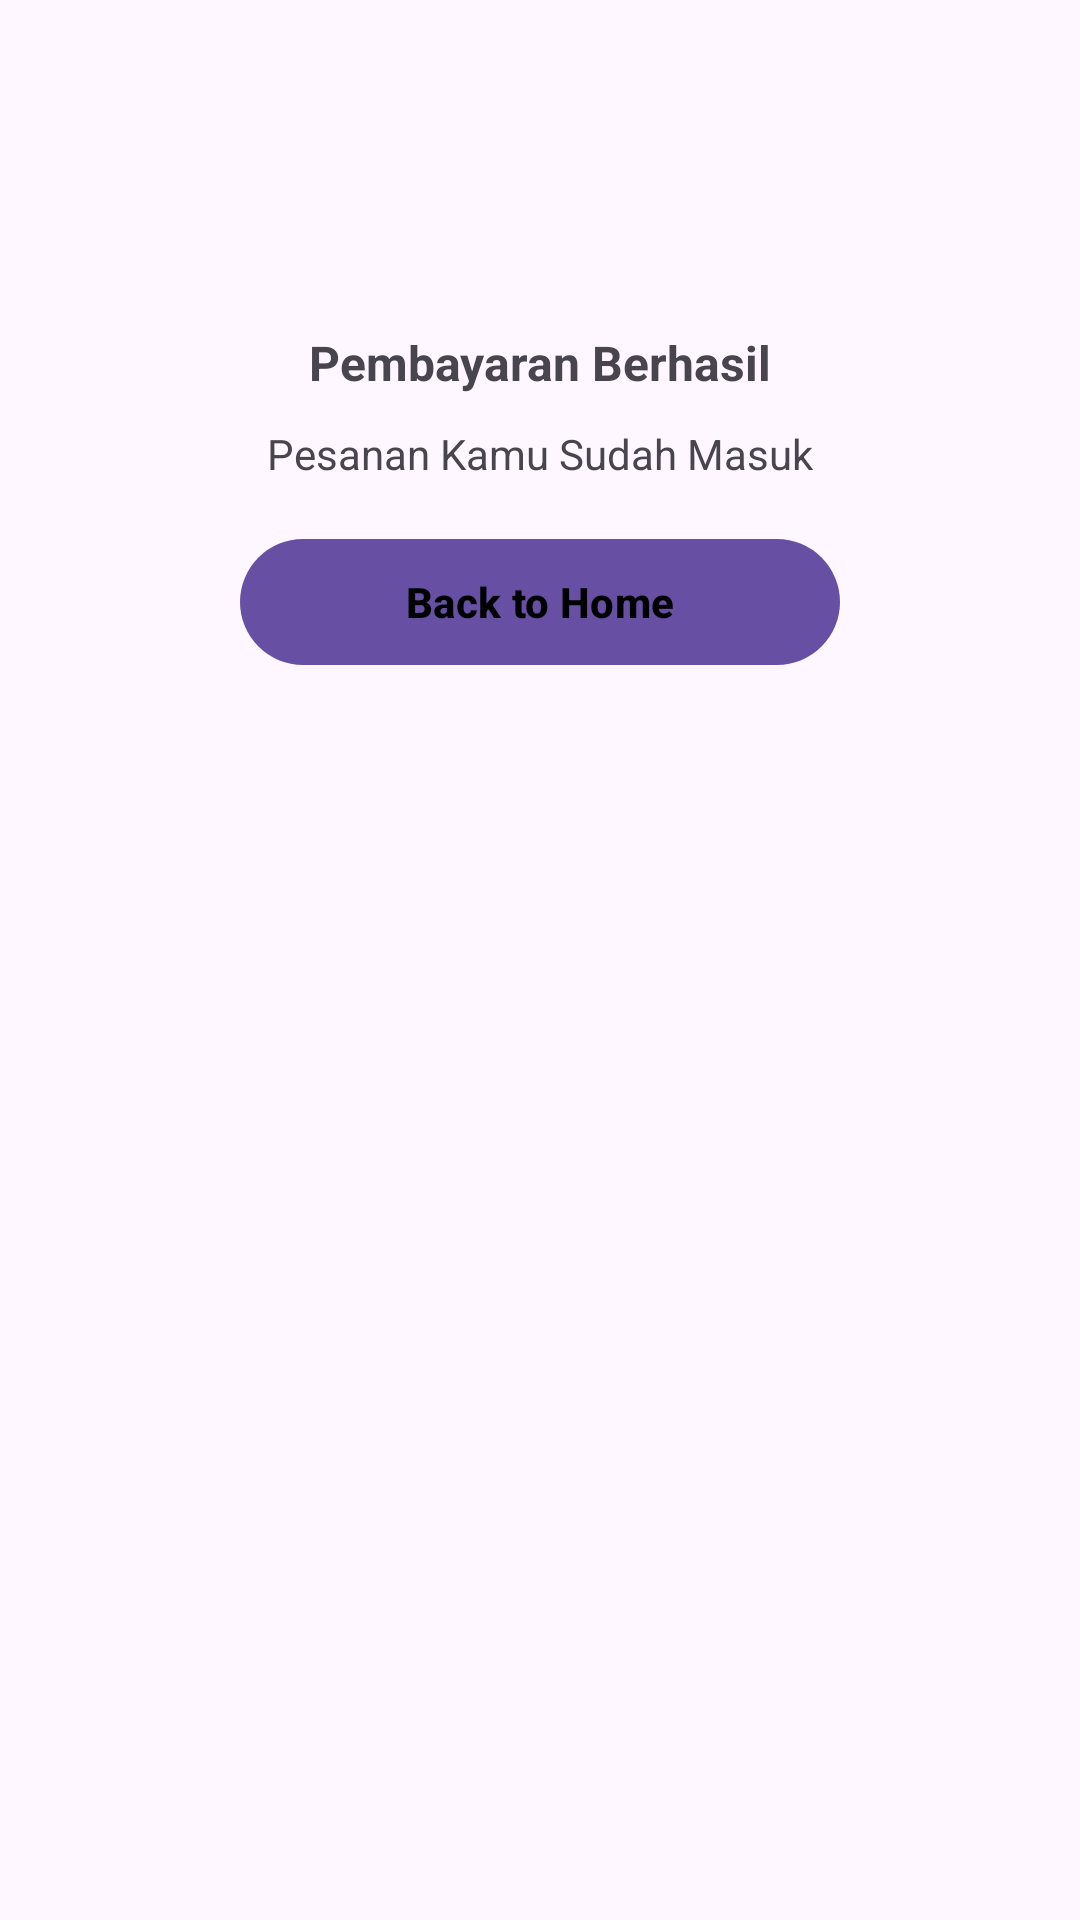

Write the Android layout XML for this screen, with the resource values it uses.
<!-- AndroidManifest.xml: application theme Theme.Challenge_4_ilyasa_adam_naufal -->
<!-- res/layout/fragment_dialog.xml -->
<?xml version="1.0" encoding="utf-8"?>
<FrameLayout xmlns:android="http://schemas.android.com/apk/res/android"
    xmlns:tools="http://schemas.android.com/tools"
    android:layout_width="match_parent"
    android:layout_height="match_parent"
    xmlns:app="http://schemas.android.com/apk/res-auto"
    tools:context=".fragment.DialogFragment">

    <androidx.constraintlayout.widget.ConstraintLayout
        android:layout_width="match_parent"
        android:layout_height="match_parent">

        <androidx.appcompat.widget.AppCompatImageView
            android:id="@+id/Iv_success"
            android:src="@drawable/baseline_check_24"
            android:layout_width="150dp"
            android:layout_height="100dp"
            app:layout_constraintStart_toStartOf="parent"
            app:layout_constraintEnd_toEndOf="parent"
            app:layout_constraintTop_toTopOf="parent" />

        <TextView
            android:id="@+id/tv_pembayaran_succes"
            android:layout_width="wrap_content"
            android:layout_height="wrap_content"
            android:text="@string/pembayaran_berhasil"
            android:textSize="16sp"
            android:textStyle="bold"
            android:layout_marginTop="10dp"
            app:layout_constraintTop_toBottomOf="@id/Iv_success"
            app:layout_constraintStart_toStartOf="parent"
            app:layout_constraintEnd_toEndOf="parent"/>

        <TextView
            android:id="@+id/tv_pesanan_diterima"
            android:layout_width="wrap_content"
            android:layout_height="wrap_content"
            android:text="@string/pesanan_kamu_sudah_masuk"
            android:textSize="14sp"
            android:layout_marginTop="10dp"
            app:layout_constraintTop_toBottomOf="@id/tv_pembayaran_succes"
            app:layout_constraintStart_toStartOf="parent"
            app:layout_constraintEnd_toEndOf="parent"/>

        <com.google.android.material.button.MaterialButton
            android:id="@+id/back_to_menu"
            android:layout_width="200dp"
            android:layout_height="50dp"
            android:layout_marginTop="15dp"
            app:cornerRadius="25dp"
            android:text="@string/back_to_home"
            android:textSize="14sp"
            android:textStyle="bold"
            android:textColor="@color/black"
            app:layout_constraintStart_toStartOf="parent"
            app:layout_constraintEnd_toEndOf="parent"
            app:layout_constraintTop_toBottomOf="@id/tv_pesanan_diterima"/>

    </androidx.constraintlayout.widget.ConstraintLayout>
</FrameLayout>
<!-- resources referenced by this layout -->
<resources>
  <string name="back_to_home">Back to Home</string>
  <string name="pembayaran_berhasil">Pembayaran Berhasil</string>
  <string name="pesanan_kamu_sudah_masuk">Pesanan Kamu Sudah Masuk</string>
  <style name="Theme.Challenge_4_ilyasa_adam_naufal" parent="Base.Theme.Challenge_4_ilyasa_adam_naufal" />
  <style name="Base.Theme.Challenge_4_ilyasa_adam_naufal" parent="Theme.Material3.DayNight.NoActionBar">
          
          
      </style>
  <!-- not gathered from this repository: default colours our renderer supplied (Android Studio template values) -->
  <color name="black">#FF000000</color>
</resources>
